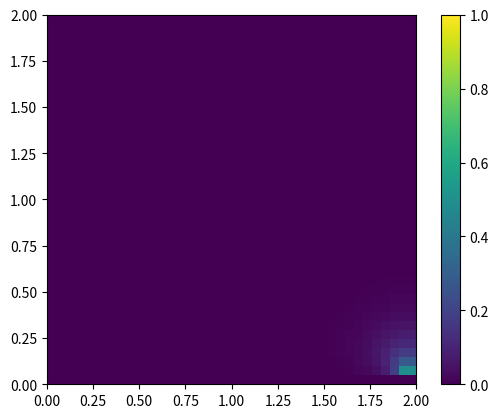

Write the Python code that produced this figure.
import numpy as np
import matplotlib.pyplot as plt
from matplotlib.animation import FuncAnimation
from matplotlib.colors import Normalize

# Define grid and parameters
nx, ny = 41, 41  # Number of grid points
nt = 500         # Number of time steps
nit = 50         # Iterations for pressure convergence
dx = 2 / (nx - 1)  # Grid spacing in x
dy = 2 / (ny - 1)  # Grid spacing in y
rho = 1          # Density
nu = 0.1         # Kinematic viscosity
dt = 0.001       # Time step

# Initialize velocity, pressure, and source terms
u = np.zeros((ny, nx))  # x velocity
v = np.zeros((ny, nx))  # y velocity
p = np.zeros((ny, nx))  # Pressure
b = np.zeros((ny, nx))  # Source term for pressure

# Set initial condition: lid velocity
u[-1, :] = 1  # Top wall moving right with u = 1

# Function to compute the source term
def build_up_b(b, rho, dt, u, v, dx, dy):
    b[1:-1, 1:-1] = (rho * (1 / dt *
                   ((u[1:-1, 2:] - u[1:-1, 0:-2]) / (2 * dx) +
                    (v[2:, 1:-1] - v[0:-2, 1:-1]) / (2 * dy)) -
                   ((u[1:-1, 2:] - u[1:-1, 0:-2]) / (2 * dx))**2 -
                     2 * ((u[2:, 1:-1] - u[0:-2, 1:-1]) / (2 * dy) *
                          (v[1:-1, 2:] - v[1:-1, 0:-2]) / (2 * dx)) -
                     ((v[2:, 1:-1] - v[0:-2, 1:-1]) / (2 * dy))**2))
    return b

# Function to solve for pressure
def pressure_poisson(p, dx, dy, b):
    pn = np.empty_like(p)
    for q in range(nit):
        pn = p.copy()
        p[1:-1, 1:-1] = (((pn[1:-1, 2:] + pn[1:-1, 0:-2]) * dy**2 +
                         (pn[2:, 1:-1] + pn[0:-2, 1:-1]) * dx**2) /
                        (2 * (dx**2 + dy**2)) -
                        dx**2 * dy**2 / (2 * (dx**2 + dy**2)) * b[1:-1, 1:-1])

        # Boundary conditions for pressure
        p[:, -1] = p[:, -2]  # dp/dx = 0 at x = 2
        p[0, :] = p[1, :]    # dp/dy = 0 at y = 0
        p[:, 0] = p[:, 1]    # dp/dx = 0 at x = 0
        p[-1, :] = 0         # p = 0 at y = 2

    return p

def cavity_flow_step(u, v, dt, dx, dy, p, rho, nu, b):
    un = u.copy()
    vn = v.copy()

    b = build_up_b(b, rho, dt, u, v, dx, dy)
    p = pressure_poisson(p, dx, dy, b)

    u[1:-1, 1:-1] = (un[1:-1, 1:-1] -
                     un[1:-1, 1:-1 ] * dt / dx *
                    (un[1:-1, 1:-1] - un[1:-1 , 0:-2]) -
                     vn[1:-1, 1:-1] * dt / dy *
                    (un[1:-1, 1:-1] - un[0:-2, 1:-1]) -
                     dt / (2 * rho * dx) * (p[1:-1, 2:] - p[1:-1, 0:-2]) +
                     nu * (dt / dx**2 *
                    (un[1:-1, 2:] - 2 * un[1:-1, 1:-1] + un[1:-1, 0:-2]) +
                     dt / dy**2 *
                    (un[2:, 1:-1] - 2 * un[1:-1, 1:-1] + un[0:-2, 1:-1])))

    v[1:-1, 1:-1] = (vn[1:-1, 1:-1] -
                     un[1:-1, 1:-1] * dt / dx *
                    (vn[1:-1, 1:-1] - vn[1:-1, 0:-2]) -
                     vn[1:-1, 1:-1] * dt / dy *
                    (vn[1:-1, 1:-1] - vn[0:-2, 1:-1]) -
                     dt / (2 * rho * dy) * (p[2:, 1:-1] - p[0:-2, 1:-1]) +
                     nu * (dt / dx**2 *
                    (vn[1:-1, 2:] - 2 * vn[1:-1, 1:-1] + vn[1:-1, 0:-2]) +
                     dt / dy**2 *
                    (vn[2:, 1:-1] - 2 * vn[1:-1, 1:-1] + vn[0:-2, 1:-1])))

    # Boundary conditions for velocity
    u[0, :] = 0
    u[:, 0] = 0
    u[:, -1] = 0
    u[-1, :] = 1  # Lid moving to the right
    v[0, :] = 0
    v[:, 0] = 0
    v[:, -1] = 0
    v[-1, :] = 0

    return u, v, p, b

def update(frame):
    global u, v, p, b
    u, v, p, b = cavity_flow_step(u, v, dt, dx, dy, p, rho, nu, b)
    img.set_data(p)
    return img,

fig, ax = plt.subplots()
img = ax.imshow(p, extent=[0, 2, 0, 2], cmap='viridis', norm=Normalize(vmin=0, vmax=1))
fig.colorbar(img, ax=ax)
ani = FuncAnimation(fig, update, frames=nt, blit=True)
plt.show()